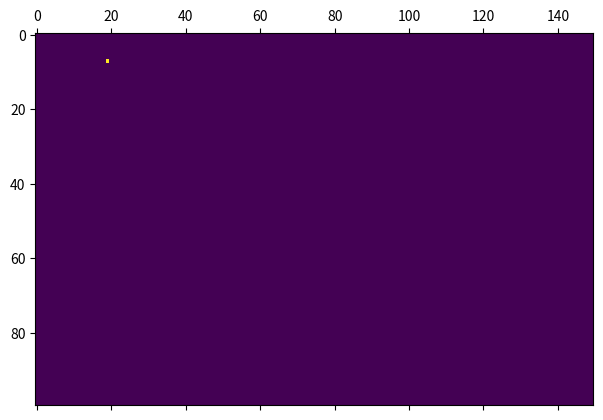

Source code (Python):
import matplotlib.pyplot as plt
import numpy as np
import random


num_rows = 100
num_cols = 150

matrix = np.zeros((num_rows, num_cols))

rand_row = random.randint(0, num_rows-1)
rand_col = random.randint(0, num_cols-1)

matrix[rand_row, rand_col] = 1

plt.matshow(matrix)

plt.show()
